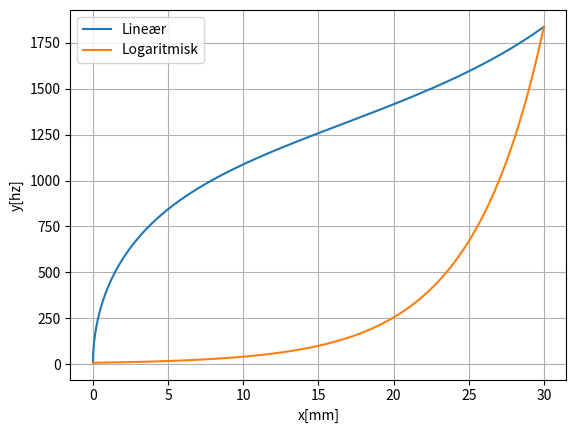

Write Python code to recreate this figure.
import numpy as np
import matplotlib.pyplot as plt

N = 10000

k0 = 1e-6
kL = 1e-1

k = np.linspace(k0, kL, N)

cells = 3000
L = 30 / 1000 # mm to m
cellWidth = L / cells

dimensions0 = np.array([0.1, 0.3]) / 1000
dimensionsL = np.array([0.3, 0.1]) / 1000

height = np.linspace(dimensions0[0], dimensionsL[0], N)
width = np.linspace(dimensions0[1], dimensionsL[1], N)

rho0 = 1500 #kg/m^3
rhoL = 2500

rho = np.linspace(rho0, rhoL, N)

x = np.linspace(0, L, N)


def f(x, height, width, rho, cellWidth, k):
    m = rho * (height * width *cellWidth)

    omega = np.sqrt(k/m)

    return omega/(2*np.pi)

klog = np.logspace(-6, -1, N)


plt.plot(x*1000, f(x, height, width, rho, cellWidth, k), label="Lineær")
plt.ylabel("y[hz]")
plt.plot(x*1000, f(x, height, width, rho, cellWidth, klog), label="Logaritmisk")
plt.legend()
plt.xlabel("x[mm]")
plt.ylabel("y[hz]")
plt.grid(1)
plt.show()